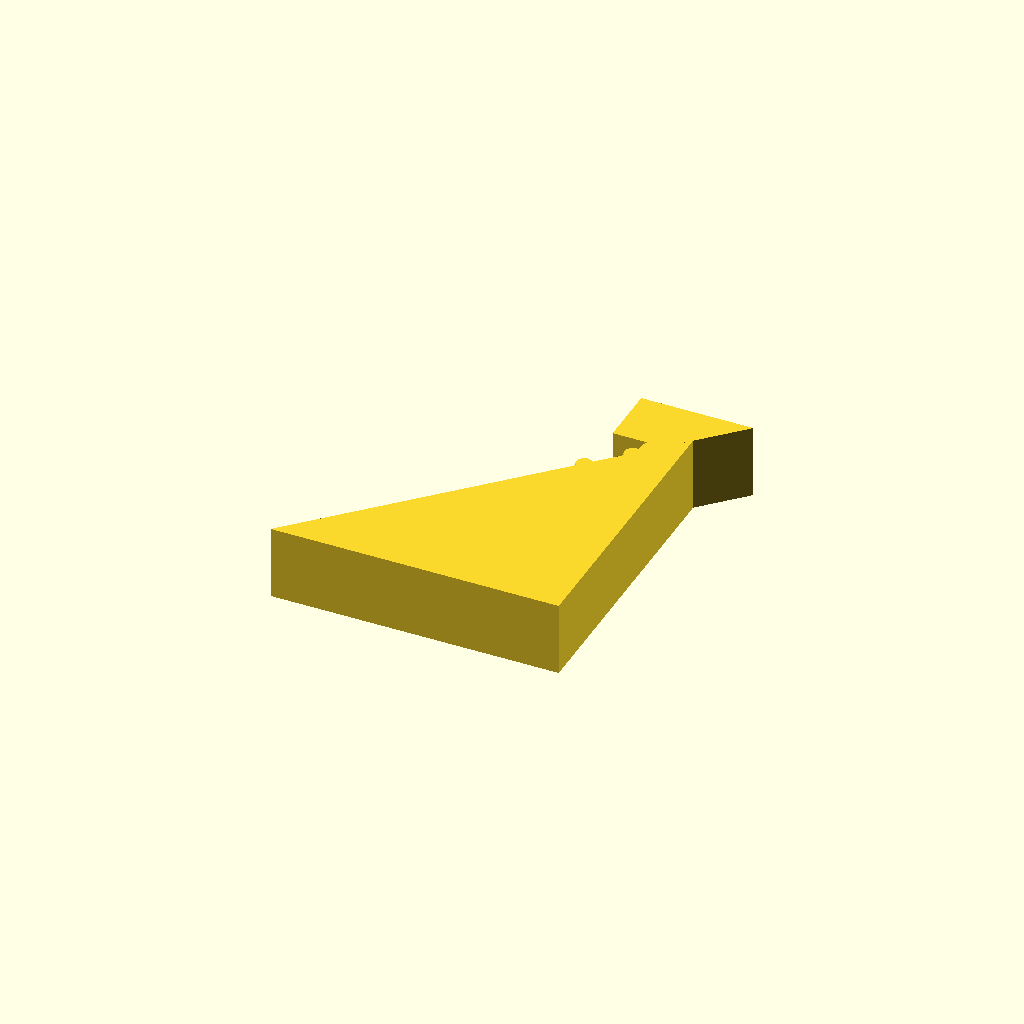
Cell 1: the model at its default parameters.
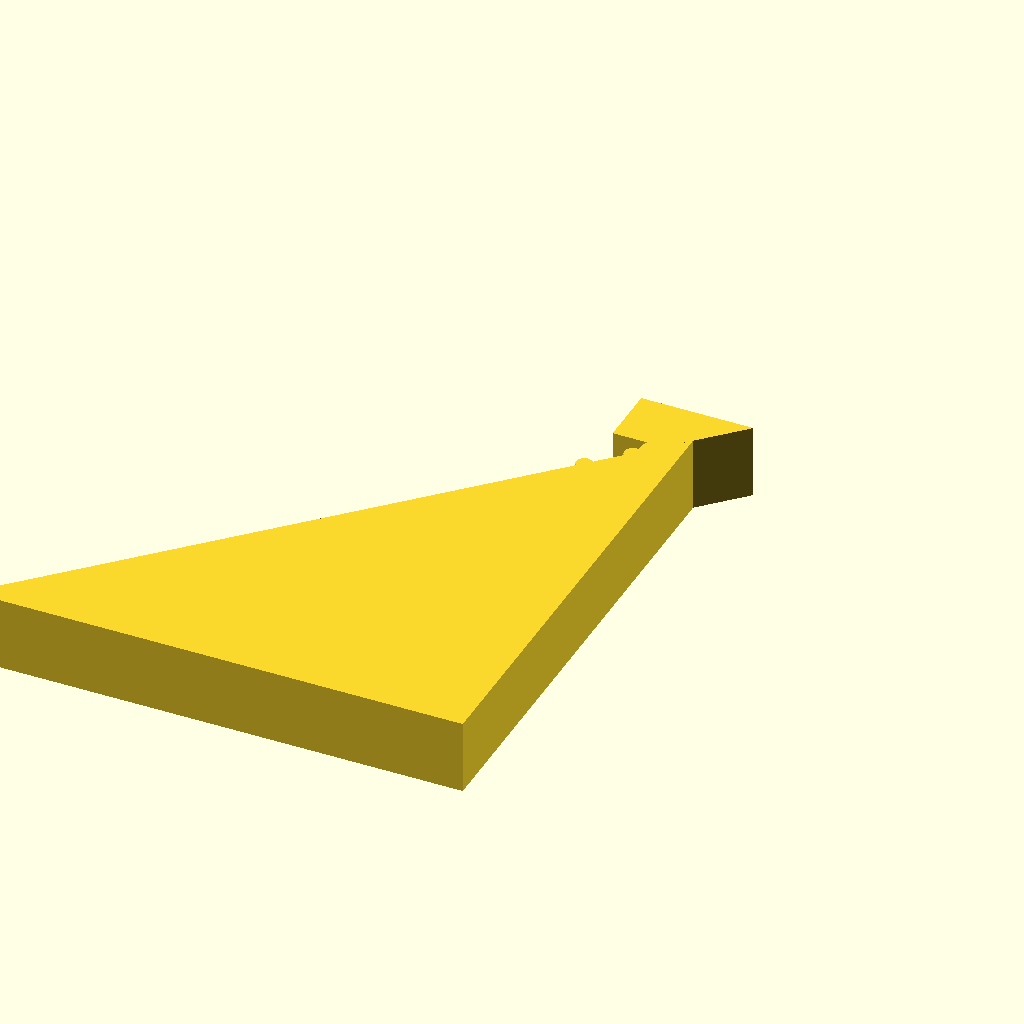
Cell 2: the same model with unit_width = 200.
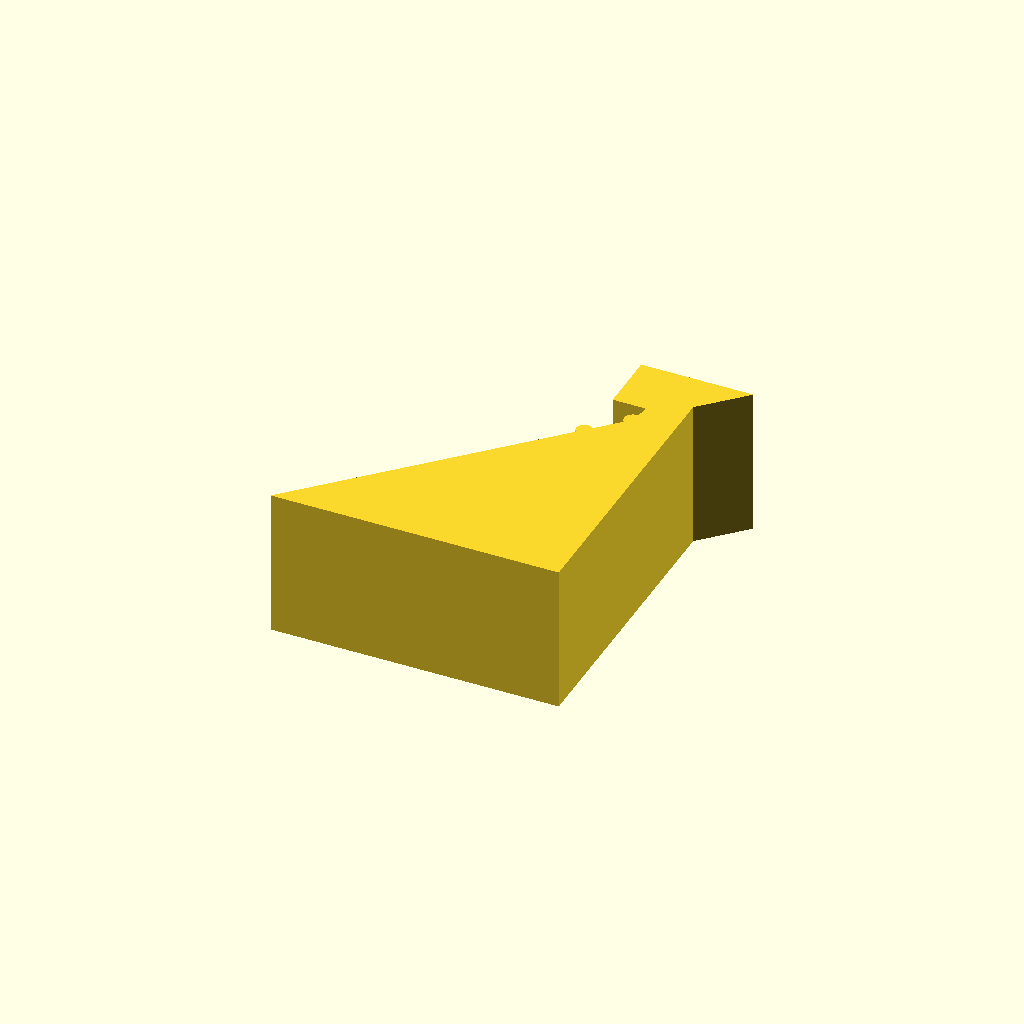
Cell 3: the same model with bulkhead_thickness = 12.
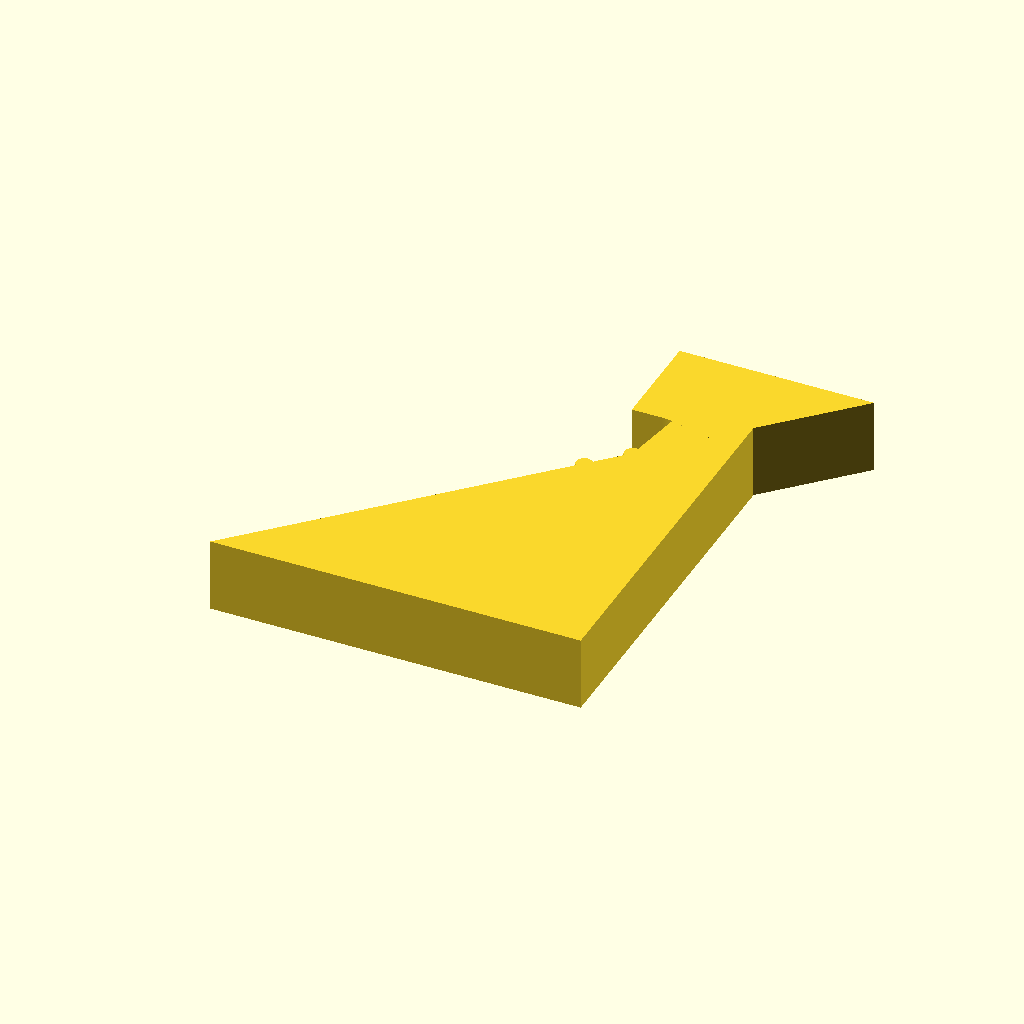
Cell 4: the same model with corner_radius = 20.
One fixed orthographic camera (rotation 55°, 0°, 25°; colour scheme Cornfield) for every cell.
The OpenSCAD source (src/Fuselage/freecad/ref_bulkhead_cuts.scad):
// The four geometric cut tools of bulkhead_section, as their union -- the longeron opening
// wedge, the outer-face cleanup, the longeron and bolt holes, and the octant mask. The fifth
// cut, the greeble-forming corner_end, is a real module and is checked by bulkhead_tree.py.
//
// Like ref_flange_boss.scad this is a TRANSCRIPTION: bulkhead_section builds these inline,
// so there is nothing to `use`, and on its own this file only proves the port matches the
// transcription. The binding check is the assembled bulkhead_section, which goes through the
// real module.
//
// Derived parameters for U=1.0 end_bolt 3/16in, is_cowling = false, is_interconnect = false.
$fa=1;
$fs=0.05;

use <../scad/shape_modifier_utils.scad>

unit_width = 100.0;
bulkhead_thickness = 6;
corner_radius = 10.0;
panel_thickness = 4.7625;
panel_offset = 2.5;
panel_overlap = 4.7625;
panel_tolerance = 0.1;
longeron_radius = 2.0;
longeron_tolerance = 0.05;
bolt_hole_radius = 2.0;
bolt_offset = 8.0;
greeble_opening_angle = 35;

eps = geometry_eps();

union() {

    // longeron opening cutout
    linear_extrude(height=through_cut(bulkhead_thickness), center=true, convexity=3,twist=0,slices=1,scale=1){
        polygon([[0,0],[sin(45-greeble_opening_angle)*corner_radius,cos(45-greeble_opening_angle)*corner_radius],[cos(45-greeble_opening_angle)*corner_radius,sin(45-greeble_opening_angle)*corner_radius]]);
    }

    // clean up the outer faces of the corner cutout
    linear_extrude(height=through_cut(bulkhead_thickness), center=true, convexity=5,twist=0,slices=1,scale=1){
        difference() {
            polygon([
                [0,0],
                [mask_reach(corner_radius),mask_reach(corner_radius)],
                [-(panel_offset+panel_overlap),mask_reach(corner_radius)],
                [-(panel_offset+panel_overlap),corner_radius-(panel_thickness+panel_tolerance)],
                [0,corner_radius-(panel_thickness+panel_tolerance)]
                ]);
            circle(r=corner_radius-(panel_thickness+panel_tolerance));
        }
    }

    // longeron hole
    cylinder(h=through_cut(bulkhead_thickness), r=longeron_radius+longeron_tolerance, center=true);

    // bolt hole
    translate([-bolt_offset,-bolt_offset,0]){
        cylinder(h=through_cut(bulkhead_thickness), r=bolt_hole_radius, center=true);
    }

    linear_extrude(height=through_cut(bulkhead_thickness), center=true, convexity=5,twist=0,slices=1,scale=1) {
        octant_mask(unit_width, corner_radius);
    }
}
Parameter table extracted from the source (name, type, default, range or options):
unit_width: number, default 100
bulkhead_thickness: number, default 6
corner_radius: number, default 10
panel_thickness: number, default 4.7625
panel_offset: number, default 2.5
panel_overlap: number, default 4.7625
panel_tolerance: number, default 0.1
longeron_radius: number, default 2
longeron_tolerance: number, default 0.05
bolt_hole_radius: number, default 2
bolt_offset: number, default 8
greeble_opening_angle: number, default 35
